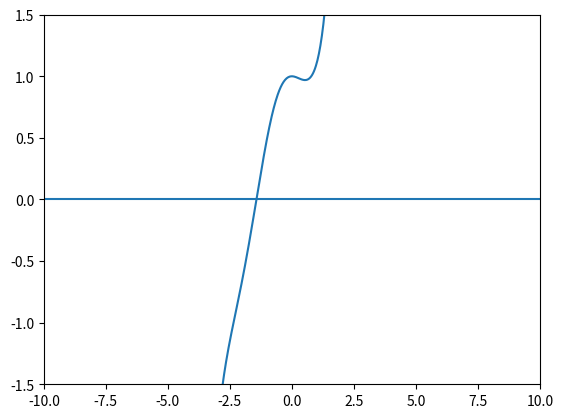

Here is the Python script that generated this plot:
import numpy as np
import matplotlib.pyplot as plt

"""
a_0 = eval(input('a_0 = '))
a_1 = eval(input('a_1 = '))
epsilon = eval(input('epsilon = '))
shift_xi = eval(input('shift_xi = '))
"""
# make a function that takes previous value and outputs new term
# make another function to call the coeff.


def recursion_relationship(recursion_index, recursion_coefficients, shifted_energy, potential_shift):
    """
    :param recursion_index: n+2, integer
    :param recursion_coefficients: a_n-2, a_n-1, a_n, list of floats
    :param shifted_energy: λ, float
    :param potential_shift: ±ξ0, float
    :return new_coefficient: a_n+2
    """
    new_coefficient = (- 2 * shifted_energy * recursion_coefficients[2] + recursion_coefficients[0] +
                         2 * potential_shift * recursion_coefficients[1]) /\
                      ((recursion_index - 1)*(recursion_index))

    # new_coefficient = -recursion_coefficients[2]/(recursion_index+2)
    return new_coefficient


def wave_function(reduced_position, maximum_coefficient, starting_coefficients, simulation_parameters):
    """
    :param reduced_position: ξ
    :param maximum_coefficient: n_max
    :param starting_coefficients: a0, a1, a2. a3
    :param simulation_parameters: λ, ξ0
    :return: ψ(ξ)
    """
    coefficients = starting_coefficients
    for index in range(len(starting_coefficients), maximum_coefficient+1):
        coefficients.append(recursion_relationship(index, coefficients[index-4:index-1],
                                                   simulation_parameters[0], simulation_parameters[1]))
    return np.polynomial.polynomial.polyval(reduced_position, coefficients)


def indicial_equations(eigenvalue, coefficients):
    a_2 = -eigenvalue*coefficients[0]
    if shift_xi >= 0:
        a_3 = -(eigenvalue*coefficients[1] - shift_xi*coefficients[0])/3
    if shift_xi < 0:
        a_3 = -(eigenvalue*coefficients[1] + shift_xi*coefficients[0])/3

    #if shift_xi == 0:
    #    a_3 = 'this is a harmonic oscillator'
    return [a_2, a_3]


def recursion_relation(indicial_terms, eigenvalue):
    a_2, a_3 = indicial_terms
    if shift_xi >= 0:
        a_4 = (-2*eigenvalue*a_2 + a_0 + 2*shift_xi*a_1)/(4*3)
        a_5 = (-2*eigenvalue*a_3 + a_1 + 2*shift_xi*a_2)/(5*4)
        a_6 = (-2*eigenvalue*a_4 + a_2 + 2*shift_xi*a_3)/(6*5)
        a_7 = (-2*eigenvalue*a_5 + a_3 + 2*shift_xi*a_4)/(7*6)
        a_8 = (-2*eigenvalue*a_6 + a_4 + 2*shift_xi*a_5)/(8*7)
        a_9 = (-2*eigenvalue*a_7 + a_5 + 2*shift_xi*a_6)/(9*8)
        a_10 = (-2*eigenvalue*a_8 + a_6 + 2*shift_xi*a_7)/(10*9)
        # a_terms = [a_0, a_1, indicial_terms[0], indicial_terms[1], a_4, a_5, a_6, a_7, a_8, a_9]
    if shift_xi < 0:
        a_4 = (-2*eigenvalue * a_2 + a_0 - 2 * shift_xi * a_1) / (4 * 3)
        a_5 = (-2*eigenvalue * a_3 + a_1 - 2 * shift_xi * a_2) / (5 * 4)
        a_6 = (-2*eigenvalue * a_4 + a_2 - 2 * shift_xi * a_3) / (6 * 5)
        a_7 = (-2*eigenvalue * a_5 + a_3 - 2 * shift_xi * a_4) / (7 * 6)
        a_8 = (-2*eigenvalue * a_6 + a_4 - 2 * shift_xi * a_5) / (8 * 7)
        a_9 = (-2*eigenvalue * a_7 + a_5 - 2 * shift_xi * a_6) / (9 * 8)
        a_10 = (-2*eigenvalue*a_8 + a_6 - 2*shift_xi*a_7)/(10*9)

    a_terms = [a_0, a_1, a_2, a_3, a_4, a_5, a_6, a_7, a_8, a_9, a_10]
    return a_terms


def plot_expansion(coefficients):
    xi = np.linspace(-10, 10, 1000)
    psi_array = []
    # for i coef do a_i*xi**i
    for i in xi:
        psi = coefficients[0] * i**0 + coefficients[1] * i**1 + coefficients[2] * i**2 + coefficients[3] * i**3 + \
              coefficients[4] * i**4 + coefficients[5] * i**5 + coefficients[6] * i**6 + coefficients[7] * i**7 + \
              coefficients[8] * i**8 + coefficients[9] * i**9 + coefficients[10] * i**10
        psi_array.append(psi)
    x_label = plt.xlabel('xi')
    y_label = plt.ylabel('psi')
    plt.plot(xi, psi_array)
    plt.ylim([-1, 1])
    plt.show()
    return psi_array


if __name__ == '__main__':
    """
    a_0 = 1, a_1 = 0, shift = 0, eigenvalue = 0.5
    a_0 = 0, a_1 = 1, shift = 0, eigenvalue = 1.5
    a_0 = 1, a_1 = 0, shift = 0, eigenvalue = 2.5
    .
    .
    .
    """
    a_0 = 1
    a_1 = 0
    # eigenvalue should be 0.5, (bell curve)
    # then set a_0 = 0, a_1 = 1, and search for another value
    eigenvalue = 0.3094688  # (epsilon - shift_xi^2/2) 0.3094688	0.73422037	1.49997346	2.19740304	2.99866356

    shift_xi = 1
    epsilon = eigenvalue + shift_xi**2/2
    print(f'a_2 = {indicial_equations(eigenvalue, [a_0, a_1])[0]},'
          f'a_3 = {indicial_equations(eigenvalue, [a_0, a_1])[1]}')
    # print(f' a_terms = {recursion_relation(indicial_equations(eigenvalue), eigenvalue)}')
    #print(plot_expansion(recursion_relation(indicial_equations(eigenvalue), eigenvalue)))
    initial_coefficients = [a_0, a_1]
    for coefficient in indicial_equations(eigenvalue, initial_coefficients):
        initial_coefficients.append(coefficient)
    print(initial_coefficients)
    print(recursion_relationship(4, initial_coefficients, eigenvalue, shift_xi))

    reduced_positions = np.linspace(-10, 10, num=1_000)
    maximum_index = 10_000
    #
    psi_values = wave_function(reduced_positions, maximum_index, initial_coefficients, [eigenvalue, shift_xi])
    #
    plt.plot(reduced_positions, psi_values)
    plt.xlim([-10, 10])
    plt.ylim([-1.5, 1.5])
    plt.axhline()
    plt.savefig("eigenvalue_1")
    plt.show()
    # print(epsilon)
